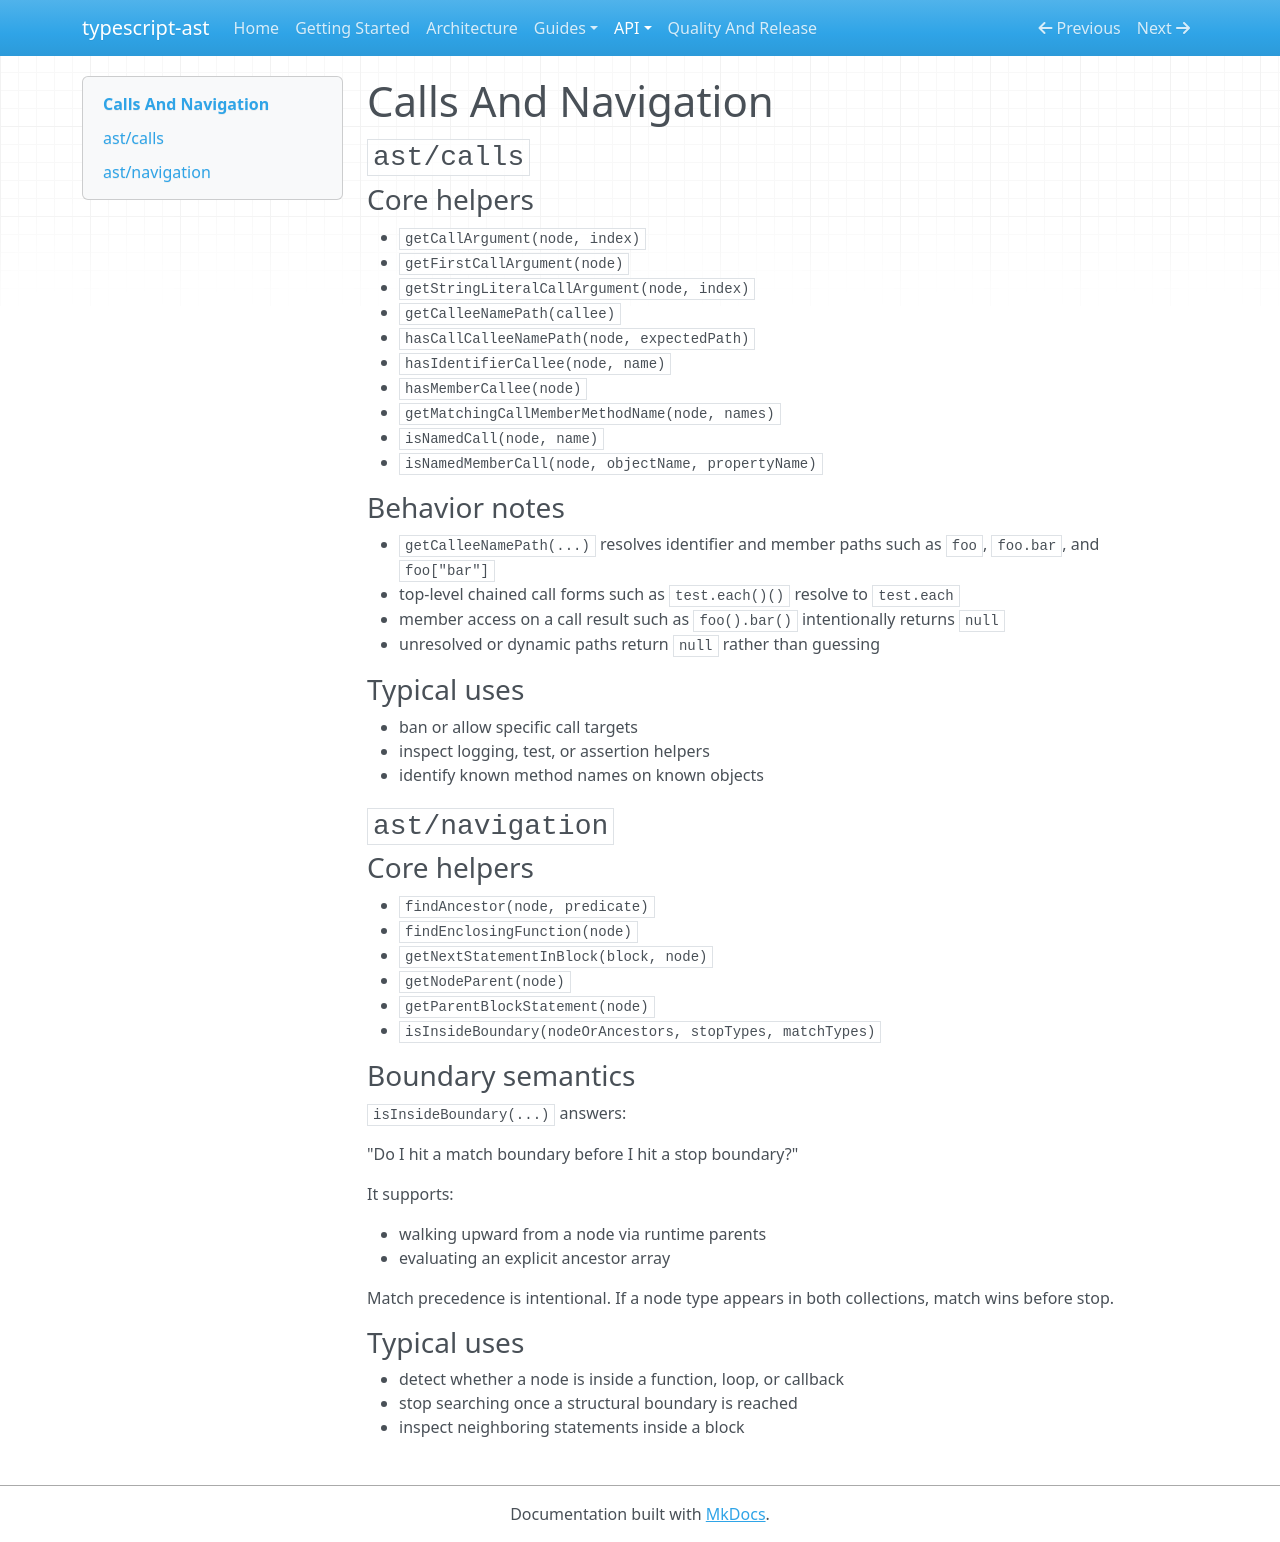

repository: Coderrob/typescript-ast · page: api/calls-and-navigation/index.html · generator: mkdocs

# Calls And Navigation

## `ast/calls`

### Core helpers

- `getCallArgument(node, index)`
- `getFirstCallArgument(node)`
- `getStringLiteralCallArgument(node, index)`
- `getCalleeNamePath(callee)`
- `hasCallCalleeNamePath(node, expectedPath)`
- `hasIdentifierCallee(node, name)`
- `hasMemberCallee(node)`
- `getMatchingCallMemberMethodName(node, names)`
- `isNamedCall(node, name)`
- `isNamedMemberCall(node, objectName, propertyName)`

### Behavior notes

- `getCalleeNamePath(...)` resolves identifier and member paths such as `foo`, `foo.bar`, and `foo["bar"]`
- top-level chained call forms such as `test.each()()` resolve to `test.each`
- member access on a call result such as `foo().bar()` intentionally returns `null`
- unresolved or dynamic paths return `null` rather than guessing

### Typical uses

- ban or allow specific call targets
- inspect logging, test, or assertion helpers
- identify known method names on known objects

## `ast/navigation`

### Core helpers

- `findAncestor(node, predicate)`
- `findEnclosingFunction(node)`
- `getNextStatementInBlock(block, node)`
- `getNodeParent(node)`
- `getParentBlockStatement(node)`
- `isInsideBoundary(nodeOrAncestors, stopTypes, matchTypes)`

### Boundary semantics

`isInsideBoundary(...)` answers:

"Do I hit a match boundary before I hit a stop boundary?"

It supports:

- walking upward from a node via runtime parents
- evaluating an explicit ancestor array

Match precedence is intentional. If a node type appears in both collections, match wins before stop.

### Typical uses

- detect whether a node is inside a function, loop, or callback
- stop searching once a structural boundary is reached
- inspect neighboring statements inside a block
